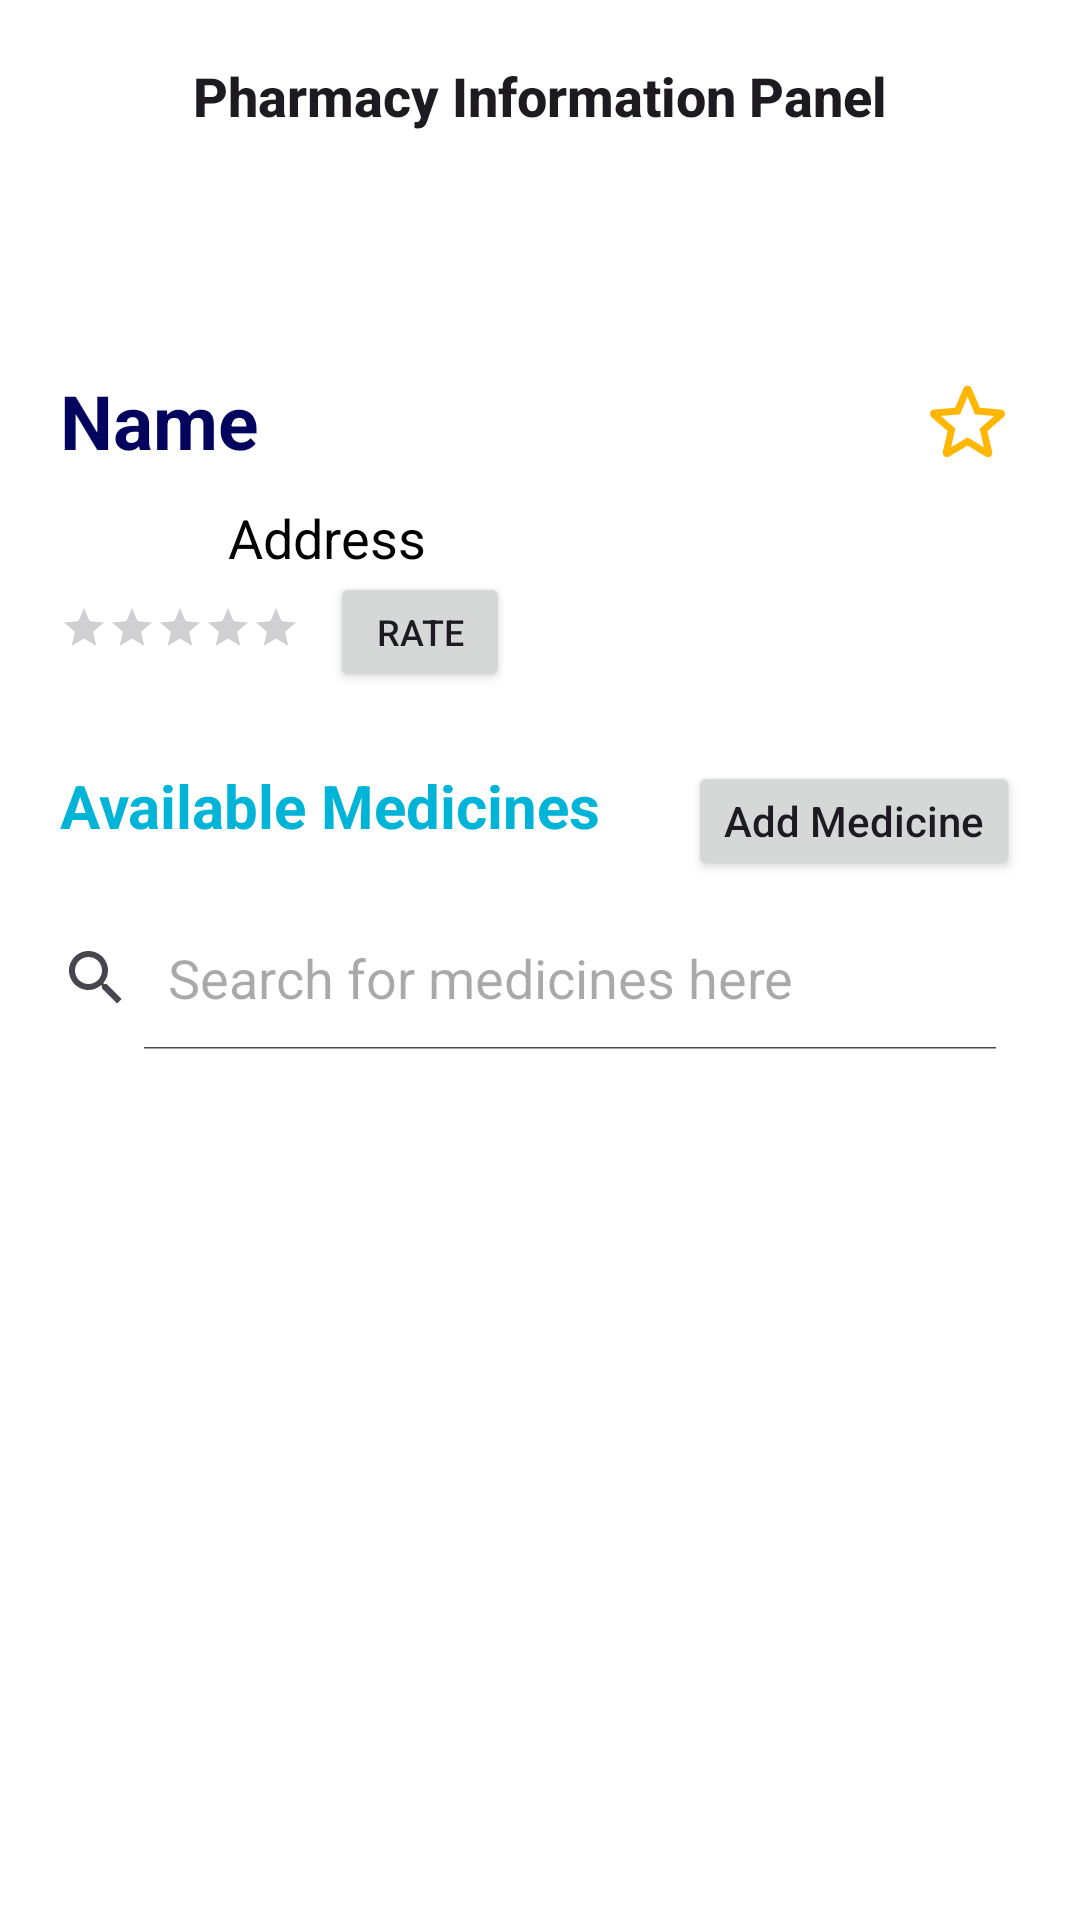

The Android layout XML behind this screen, and the referenced resources:
<!-- AndroidManifest.xml: application theme Theme.PharmacIST -->
<!-- res/layout/activity_pharmacy_information_panel.xml -->
<?xml version="1.0" encoding="utf-8"?>
<androidx.constraintlayout.widget.ConstraintLayout xmlns:android="http://schemas.android.com/apk/res/android"
    xmlns:app="http://schemas.android.com/apk/res-auto"
    xmlns:tools="http://schemas.android.com/tools"
    android:layout_width="match_parent"
    android:layout_height="match_parent"
    android:background="@color/white"
    tools:context=".PharmacyInformationPanelActivity">


    <androidx.constraintlayout.widget.ConstraintLayout
        android:layout_width="match_parent"
        android:layout_height="0dp"
        app:layout_constraintTop_toTopOf="parent"
        app:layout_constraintEnd_toEndOf="parent"
        app:layout_constraintStart_toStartOf="parent"
        app:layout_constraintBottom_toBottomOf="parent" >

        <ImageView
            android:id="@+id/pharmacy_image"
            android:layout_width="0dp"
            android:layout_height="225dp"
            android:adjustViewBounds="true"
            android:alpha="0.4"
            android:contentDescription="@string/pharmacy_image"
            android:scaleType="fitXY"
            app:layout_constraintEnd_toEndOf="parent"
            app:layout_constraintHorizontal_bias="0.0"
            app:layout_constraintStart_toStartOf="parent"
            app:layout_constraintTop_toTopOf="parent" />

        <TextView
            android:id="@+id/pharmacy_name"
            android:layout_width="0dp"
            android:layout_height="wrap_content"
            android:layout_marginHorizontal="20dp"
            android:paddingBottom="10dp"
            android:text="@string/name"
            android:textSize="25sp"
            android:textStyle="bold"
            android:textColor="@color/dark_blue"
            app:layout_constraintBottom_toTopOf="@id/pharmacy_address"
            app:layout_constraintStart_toStartOf="parent"
            app:layout_constraintEnd_toEndOf="parent"
            app:layout_constrainedWidth="true" />

        <androidx.appcompat.widget.AppCompatRatingBar
            android:id="@+id/rating_bar"
            android:layout_width="wrap_content"
            android:layout_height="wrap_content"
            android:layout_marginStart="20dp"
            android:layout_marginBottom="7.5dp"
            android:progressTint="@color/yellow"
            style="@style/Widget.AppCompat.RatingBar.Small"
            app:layout_constraintBottom_toBottomOf="@id/pharmacy_image"
            app:layout_constraintStart_toStartOf="parent"/>

        <androidx.appcompat.widget.AppCompatButton
            android:id="@+id/rate_button"
            android:layout_width="60dp"
            android:layout_height="40dp"
            android:layout_marginStart="10dp"
            android:layout_marginTop="5dp"
            android:text="Rate"
            android:textSize="12sp"
            app:layout_constraintTop_toBottomOf="@id/pharmacy_address"
            app:layout_constraintBottom_toBottomOf="@id/pharmacy_image"
            app:layout_constraintStart_toEndOf="@+id/rating_bar"/>

        <androidx.appcompat.widget.AppCompatButton
            android:id="@+id/open_map_button"
            android:layout_width="25dp"
            android:layout_height="25dp"
            android:background="@drawable/baseline_location_on_24"
            android:layout_marginStart="20dp"
            android:layout_marginBottom="10dp"
            app:layout_constraintBottom_toTopOf="@id/rating_bar"
            app:layout_constraintStart_toStartOf="parent"/>

        <androidx.appcompat.widget.AppCompatButton
            android:id="@+id/directions_button"
            android:layout_width="25dp"
            android:layout_height="25dp"
            android:layout_marginBottom="10dp"
            android:background="@drawable/baseline_directions_24"
            app:layout_constraintBottom_toTopOf="@id/rating_bar"
            app:layout_constraintStart_toEndOf="@+id/open_map_button"
            app:layout_constraintEnd_toStartOf="@id/pharmacy_address"/>

        <TextView
            android:id="@+id/pharmacy_address"
            android:layout_width="0dp"
            android:layout_height="wrap_content"
            android:layout_marginStart="6dp"
            android:layout_marginEnd="20dp"
            android:layout_marginBottom="10dp"
            android:text="@string/address"
            android:textSize="18sp"
            android:textColor="@color/black"
            app:layout_constraintBottom_toTopOf="@id/rating_bar"
            app:layout_constraintStart_toEndOf="@+id/directions_button"
            app:layout_constraintEnd_toEndOf="parent"
            app:layout_constrainedWidth="true" />

        <ToggleButton
            android:id="@+id/favorite"
            android:layout_width="35dp"
            android:layout_height="35dp"
            android:layout_marginHorizontal="20dp"
            android:textOn=""
            android:textOff=""
            android:background="@drawable/favorite_pharmacy_selector"
            app:layout_constraintTop_toTopOf="@id/pharmacy_name"
            app:layout_constraintEnd_toEndOf="parent" />

        <TextView
            android:id="@+id/medicines_text"
            android:layout_width="wrap_content"
            android:layout_height="wrap_content"
            android:layout_marginTop="30dp"
            android:layout_marginStart="20dp"
            android:text="@string/available_medicines"
            android:textSize="20sp"
            android:textColor="@color/strong_blue"
            android:textStyle="bold"
            app:layout_constraintTop_toBottomOf="@id/pharmacy_image"
            app:layout_constraintStart_toStartOf="parent"
            app:layout_constraintBottom_toTopOf="@id/medicine_search" />

        <androidx.appcompat.widget.AppCompatButton
            android:id="@+id/add_medicine_button"
            android:layout_width="wrap_content"
            android:layout_height="40dp"
            android:layout_marginEnd="20dp"
            android:layout_marginBottom="10dp"
            android:text="@string/add_medicine"
            android:textAllCaps="false"
            app:layout_constraintTop_toTopOf="@id/medicines_text"
            app:layout_constraintEnd_toEndOf="parent"
            app:layout_constraintBottom_toTopOf="@id/medicine_search"/>

        <SearchView
            android:id="@+id/medicine_search"
            android:layout_width="0dp"
            android:layout_height="wrap_content"
            android:layout_marginEnd="20dp"
            android:layout_marginVertical="20dp"
            android:iconifiedByDefault="false"
            android:queryHint="Search for medicines here"
            app:layout_constraintTop_toBottomOf="@id/medicines_text"
            app:layout_constraintBottom_toTopOf="@id/medicines_list"
            app:layout_constraintStart_toStartOf="parent"
            app:layout_constraintEnd_toEndOf="parent" />

        <ListView
            android:id="@+id/medicines_list"
            android:layout_width="match_parent"
            android:layout_height="0dp"
            android:layout_marginHorizontal="20dp"
            android:layout_marginTop="12dp"
            android:layout_marginBottom="20dp"
            android:divider="@color/light_gray"
            android:dividerHeight="6sp"
            app:layout_constraintBottom_toBottomOf="parent"
            app:layout_constraintTop_toBottomOf="@id/medicine_search"
            tools:listitem="@layout/medicines_list_item" />

    </androidx.constraintlayout.widget.ConstraintLayout>


    <com.google.android.material.appbar.MaterialToolbar
        android:id="@+id/toolbar"
        android:layout_width="match_parent"
        android:layout_height="?attr/actionBarSize"
        app:layout_constraintEnd_toEndOf="parent"
        app:layout_constraintStart_toStartOf="parent"
        app:layout_constraintTop_toTopOf="parent"
        app:title="Pharmacy Information Panel"
        app:titleCentered="true"
        app:titleTextAppearance="@style/Toolbar.TitleText"/>

</androidx.constraintlayout.widget.ConstraintLayout>
<!-- res/layout/medicines_list_item.xml (included above) -->
<?xml version="1.0" encoding="utf-8"?>
<androidx.constraintlayout.widget.ConstraintLayout xmlns:android="http://schemas.android.com/apk/res/android"
    xmlns:app="http://schemas.android.com/apk/res-auto"
    android:layout_width="match_parent"
    android:layout_height="80dp"
    android:layout_marginHorizontal="10dp"
    android:layout_marginVertical="10dp"
    android:background="@color/white">

    <ImageView
        android:id="@+id/medicine_image"
        android:layout_width="27.33dp"
        android:layout_height="50.33dp"
        android:background="@drawable/medicine"
        android:layout_marginStart="20dp"
        android:contentDescription="@string/medicine_icon"
        app:layout_constraintTop_toTopOf="parent"
        app:layout_constraintStart_toStartOf="parent"
        app:layout_constraintBottom_toBottomOf="parent" />

    <TextView
        android:id="@+id/medicine_name"
        android:layout_width="wrap_content"
        android:layout_height="wrap_content"
        android:layout_marginHorizontal="20dp"
        android:text="@string/medicine_name"
        android:textColor="@color/black"
        app:layout_constraintBottom_toBottomOf="parent"
        app:layout_constraintStart_toEndOf="@id/medicine_image"
        app:layout_constraintTop_toTopOf="parent" />

    <androidx.appcompat.widget.AppCompatButton
        android:id="@+id/add_medicine"
        android:layout_width="30dp"
        android:layout_height="30dp"
        android:focusable="false"
        android:focusableInTouchMode="false"
        android:layout_marginHorizontal="30dp"
        android:background="@drawable/baseline_add_shopping_cart_grey_24"
        app:layout_constraintTop_toTopOf="parent"
        app:layout_constraintEnd_toEndOf="parent"
        app:layout_constraintBottom_toBottomOf="parent"/>

</androidx.constraintlayout.widget.ConstraintLayout>
<!-- resources referenced by this layout -->
<resources>
  <color name="black">#000000</color>
  <color name="dark_blue">#03045E</color>
  <color name="light_gray">#F1F1F1</color>
  <color name="strong_blue">#00B4D8</color>
  <color name="white">#FFFFFFFF</color>
  <color name="yellow">#FFB703</color>
  <!-- drawable favorite_pharmacy_selector (drawable) -->
  <?xml version="1.0" encoding="utf-8"?>
  <selector xmlns:android="http://schemas.android.com/apk/res/android">
      <item android:state_checked="false" android:drawable="@drawable/round_star_outline_24" />
      <item android:state_checked="true" android:drawable="@drawable/round_star_24" />
  </selector>
  <string name="add_medicine">Add Medicine</string>
  <string name="address">Address</string>
  <string name="available_medicines">Available Medicines</string>
  <string name="medicine_icon">Medicine Icon</string>
  <string name="medicine_name">Medicine Name</string>
  <string name="name">Name</string>
  <string name="pharmacy_image">Pharmacy Image</string>
  <style name="Toolbar.TitleText" parent="TextAppearance.Widget.AppCompat.Toolbar.Title">
          <item name="android:textSize">18sp</item>
          <item name="titleTextColor">@color/dark_gray</item>
          <item name="android:textStyle">bold</item>
      </style>
  <style name="Theme.PharmacIST" parent="Theme.Material3.DayNight.NoActionBar">
          
          <item name="colorPrimary">@color/ist_blue</item>
          <item name="colorPrimaryVariant">@color/ist_blue</item>
          <item name="colorOnPrimary">@color/white</item>
  
          
          <item name="colorSecondary">@color/baby_blue</item>
          <item name="colorSecondaryVariant">@color/baby_blue</item>
          <item name="colorOnSecondary">@color/black</item>
  
      </style>
  <color name="gray">#999999</color>
  <!-- drawable round_star_outline_24 (drawable) -->
  <vector xmlns:android="http://schemas.android.com/apk/res/android" android:height="24dp" android:tint="@color/yellow" android:viewportHeight="24" android:viewportWidth="24" android:width="24dp">
        
      <path android:fillColor="@android:color/white" android:pathData="M19.65,9.04l-4.84,-0.42 -1.89,-4.45c-0.34,-0.81 -1.5,-0.81 -1.84,0L9.19,8.63l-4.83,0.41c-0.88,0.07 -1.24,1.17 -0.57,1.75l3.67,3.18 -1.1,4.72c-0.2,0.86 0.73,1.54 1.49,1.08l4.15,-2.5 4.15,2.51c0.76,0.46 1.69,-0.22 1.49,-1.08l-1.1,-4.73 3.67,-3.18c0.67,-0.58 0.32,-1.68 -0.56,-1.75zM12,15.4l-3.76,2.27 1,-4.28 -3.32,-2.88 4.38,-0.38L12,6.1l1.71,4.04 4.38,0.38 -3.32,2.88 1,4.28L12,15.4z"/>
      
  </vector>
  <!-- drawable round_star_24 (drawable) -->
  <vector xmlns:android="http://schemas.android.com/apk/res/android" android:height="24dp" android:tint="@color/yellow" android:viewportHeight="24" android:viewportWidth="24" android:width="24dp">
        
      <path android:fillColor="@android:color/white" android:pathData="M12,17.27l4.15,2.51c0.76,0.46 1.69,-0.22 1.49,-1.08l-1.1,-4.72l3.67,-3.18c0.67,-0.58 0.31,-1.68 -0.57,-1.75l-4.83,-0.41l-1.89,-4.46c-0.34,-0.81 -1.5,-0.81 -1.84,0L9.19,8.63L4.36,9.04c-0.88,0.07 -1.24,1.17 -0.57,1.75l3.67,3.18l-1.1,4.72c-0.2,0.86 0.73,1.54 1.49,1.08L12,17.27z"/>
      
  </vector>
  <color name="dark_gray">#D9D9D9</color>
  <color name="ist_blue">#0077B6</color>
  <color name="baby_blue">#90E0EF</color>
</resources>
